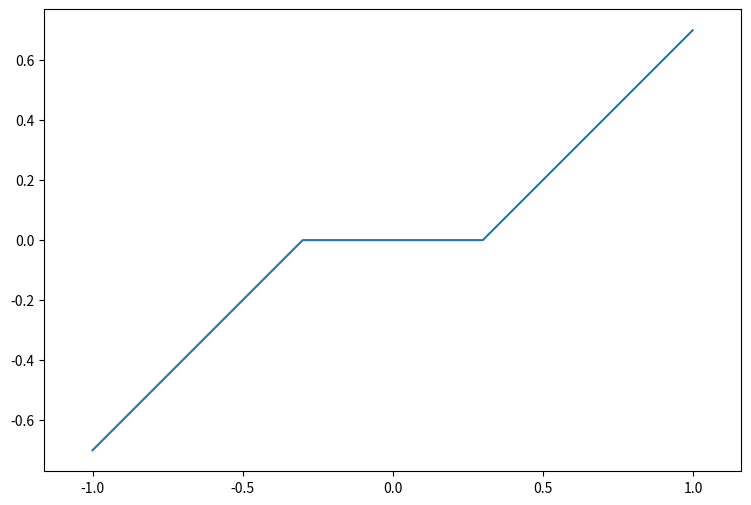
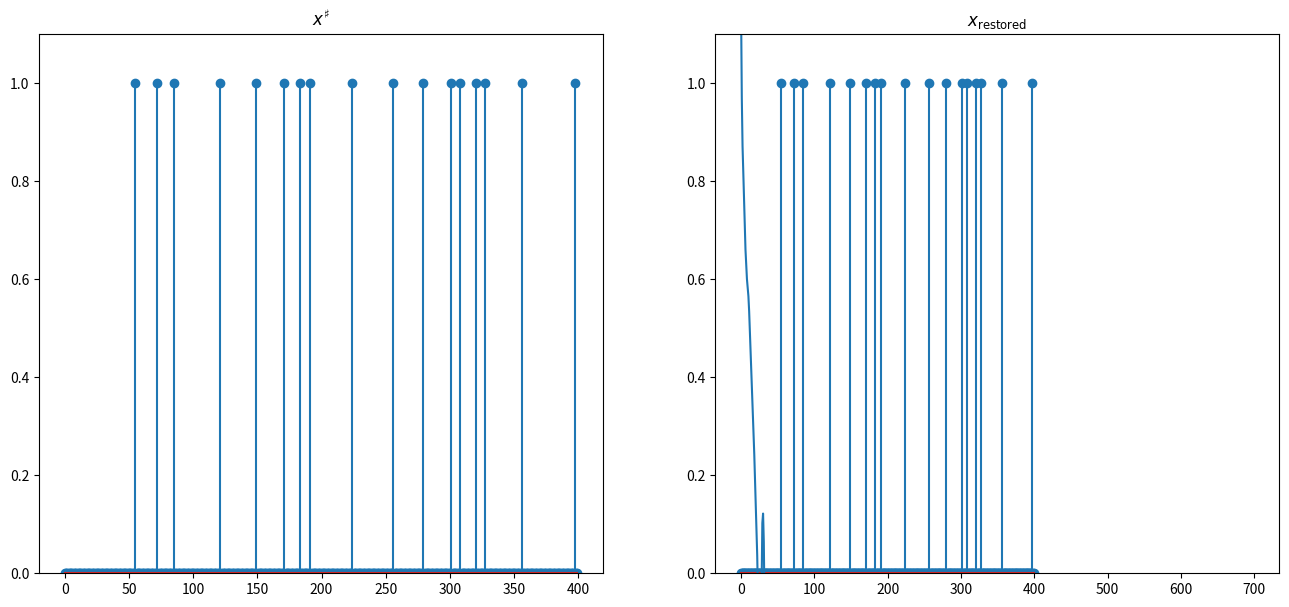

Source code (Python) for these figures, in order:
import numpy as np
import math
import matplotlib.pylab as plt

np.random.seed(0)
N = 400
P = int(round(N/4))
A = np.random.randn(P,N) / math.sqrt(P)

S = 17
sel = np.random.permutation(N)
sel = sel[0:S]   # indices of the nonzero elements of xsharp
xsharp = np.zeros(N)
xsharp[sel] = 1

y = A.dot(xsharp)

def prox_gamma_g (x, gamma) :
    return x - x/np.maximum(abs(x)/gamma,1) # soft-thresholding

plt.figure(figsize=(9, 6))
t = np.arange(-1,1,0.001)
plt.plot(t, prox_gamma_g(t,0.3))
plt.axis('equal')
plt.show()

pA = np.linalg.pinv(A) # pseudo-inverse. Equivalent to pA = A.T.dot(inv(A.dot(A.T)))
def prox_f (x, y) :
    return x + pA.dot(y-A.dot(x))

gamma = 0.1 # try 1, 10, 0.1
rho = 1     # try 1, 1.5, 1.9
nbiter = 700

s = np.zeros(N)
En_array = np.zeros(nbiter)
for iter in range(nbiter):  # iter goes from 0 to nbiter-1
    x = prox_f(s, y)
    s = s + rho * (prox_gamma_g(2*x - s, gamma) - x)
    En_array[iter] = np.linalg.norm(x, ord=1)  
x_restored = x

fig, (subfig1,subfig2) = plt.subplots(1,2,figsize=(16,7)) # one figure with two horizontal subfigures
subfig1.stem(xsharp)
subfig1.set_ylim(0,1.1)
subfig2.stem(x_restored)
subfig2.set_ylim(0,1.1)
subfig1.set_title('$x^\sharp$')
subfig2.set_title('$x_\mathrm{restored}$')
plt.show()

plt.plot(np.log10(En_array-En_array.min()))
plt.show()

